Run: headless pygame with SDL's dummy video driver; simulated clock (each Clock.tick advances the game by its frame time, no real sleeping); random seed 0; keys injected as events and as key.get_pressed() state; mouse plan: one left click at the window centre at the start of phase 2, then a move to the lower-right quarter at the start of phase 3; restart key R tapped at the start of phases 3 and 4.
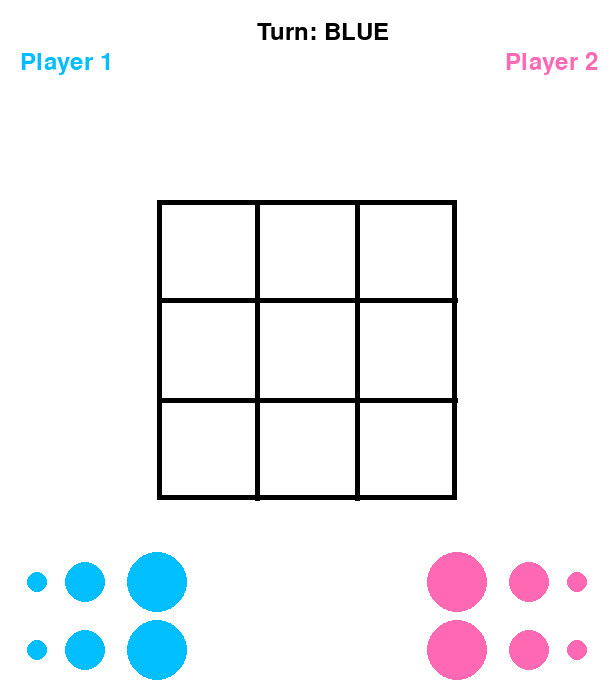
Frame 1 of 4 · flips 1–60 · no input
Frame 2 of 4 · flips 61–180 · clicked the window centre · tapped SPACE, RETURN · held RIGHT (→), D · screen unchanged from frame 1, image omitted
Frame 3 of 4 · flips 181–300 · moved the mouse to the lower-right quarter · tapped R · held DOWN (↓), S · screen unchanged from frame 2, image omitted
Frame 4 of 4 · flips 301–420 · tapped R · held LEFT (←), A, UP (↑), W · screen unchanged from frame 3, image omitted

The pygame program that drew these frames:

"""
Gobblet Jr. game implementation using pygame.
"""
import pygame
pygame.init()
WINDOW_WIDTH, WINDOW_HEIGHT = 615, 700
screen = pygame.display.set_mode((WINDOW_WIDTH, WINDOW_HEIGHT))
pygame.display.set_caption("Gobblet Jr.")

GRID_SIZE = 300
GRID_X = (WINDOW_WIDTH - GRID_SIZE) // 2
GRID_Y = (WINDOW_HEIGHT - GRID_SIZE) // 2
CELL_SIZE = GRID_SIZE // 3

WHITE = (255, 255, 255)
BLACK = (0, 0, 0)
BLUE = (0, 190, 255)
PINK = (255, 105, 180)
LIME     = (50, 205, 50)
PURPLE   = (128, 0, 128)

pygame.font.init()
font = pygame.font.Font(None, 36)

SMALL_RADIUS = 10
MEDIUM_RADIUS = 20
LARGE_RADIUS = 30
SPACING_X = LARGE_RADIUS * 2
SPACING_Y = LARGE_RADIUS * 1.5
LEFT_X = GRID_X - SPACING_X * 2
RIGHT_X = GRID_X + GRID_SIZE + SPACING_X * 2
ROW2_Y = WINDOW_HEIGHT - LARGE_RADIUS - 20
ROW1_Y = ROW2_Y - SPACING_Y * 1.5

def init_pieces():
    """Initializes all pieces."""
    return [
        # Blue pieces (Left side)
        {"color": BLUE, "pos": [LEFT_X, ROW1_Y], "radius": SMALL_RADIUS, "stack": []},
        {"color": BLUE, "pos": [LEFT_X + SPACING_X - 12, ROW1_Y],
            "radius": MEDIUM_RADIUS, "stack": []},
        {"color": BLUE, "pos": [LEFT_X + SPACING_X * 2, ROW1_Y],
            "radius": LARGE_RADIUS, "stack": []},
        {"color": BLUE, "pos": [LEFT_X, ROW2_Y], "radius": SMALL_RADIUS, "stack": []},
        {"color": BLUE, "pos": [LEFT_X + SPACING_X - 12, ROW2_Y],
            "radius": MEDIUM_RADIUS, "stack": []},
        {"color": BLUE, "pos": [LEFT_X + SPACING_X * 2, ROW2_Y],
            "radius": LARGE_RADIUS, "stack": []},
        # Pink pieces (Right side)
        {"color": PINK, "pos": [RIGHT_X, ROW1_Y], "radius": SMALL_RADIUS, "stack": []},
        {"color": PINK, "pos": [RIGHT_X - SPACING_X + 12, ROW1_Y],
            "radius": MEDIUM_RADIUS, "stack": []},
        {"color": PINK, "pos": [RIGHT_X - SPACING_X * 2, ROW1_Y],
            "radius": LARGE_RADIUS, "stack": []},
        {"color": PINK, "pos": [RIGHT_X, ROW2_Y], "radius": SMALL_RADIUS, "stack": []},
        {"color": PINK, "pos": [RIGHT_X - SPACING_X + 12, ROW2_Y],
            "radius": MEDIUM_RADIUS, "stack": []},
        {"color": PINK, "pos": [RIGHT_X - SPACING_X * 2, ROW2_Y],
            "radius": LARGE_RADIUS, "stack": []}
    ]

pieces = init_pieces()
selected_piece = None
turn = "BLUE"
game_over = False
winner = None

def reset_game():
    """Resets the game state."""
    global pieces, selected_piece, turn, game_over, winner
    pieces = init_pieces()
    selected_piece = None
    turn = "BLUE"
    game_over = False
    winner = None

def draw_grid():
    """Draws a 3x3 grid."""
    for i in range(1, 3):
        pygame.draw.line(screen, BLACK, (GRID_X + i * CELL_SIZE, GRID_Y),
                         (GRID_X + i * CELL_SIZE, GRID_Y + GRID_SIZE), 5)
        pygame.draw.line(screen, BLACK, (GRID_X, GRID_Y + i * CELL_SIZE),
                         (GRID_X + GRID_SIZE, GRID_Y + i * CELL_SIZE), 5)
    pygame.draw.rect(screen, BLACK, (GRID_X, GRID_Y, GRID_SIZE, GRID_SIZE), 5)

def write_text():
    """Displays player names, turn."""
    text1 = font.render("Player 1", True, BLUE)
    text2 = font.render("Player 2", True, PINK)
    turn_text = font.render(f"Turn: {turn}", True, BLACK)
    screen.blit(text1, (20, 50))
    screen.blit(text2, (WINDOW_WIDTH - 110, 50))
    screen.blit(turn_text, (WINDOW_WIDTH // 2 - 50, 20))

def draw_pieces():
    """Draws all pieces and highlights the selected piece."""
    for p in pieces:
        pygame.draw.circle(screen, p["color"], p["pos"], p["radius"])
        if p == selected_piece:
            pygame.draw.circle(screen, LIME, p["pos"], p["radius"] + 3, 2)

def get_grid_cell(x, y):
    """
    Snaps a position to the nearest grid cell and returns the cell center 
    and the stack of pieces at that cell.
    """
    if GRID_X <= x <= GRID_X + GRID_SIZE and GRID_Y <= y <= GRID_Y + GRID_SIZE:
        col = (x - GRID_X) // CELL_SIZE
        row = (y - GRID_Y) // CELL_SIZE
        grid_pos = (GRID_X + col * CELL_SIZE + CELL_SIZE // 2,
                    GRID_Y + row * CELL_SIZE + CELL_SIZE // 2)
        stk = [p for p in pieces if tuple(p["pos"]) == grid_pos]
        return grid_pos, stk
    return None, []

def check_board_win():
    """
    Returns a set of winning colors if there is a win on the board,
    otherwise returns None.
    """
    board = [[None for _ in range(3)] for _ in range(3)]
    for row in range(3):
        for col in range(3):
            cell_center = (GRID_X + col * CELL_SIZE + CELL_SIZE // 2,
                           GRID_Y + row * CELL_SIZE + CELL_SIZE // 2)
            cell_stack = [p for p in pieces if tuple(p["pos"]) == cell_center]
            if cell_stack:
                board[row][col] = cell_stack[-1]["color"]
    winners = set()
    for row in board:
        if row[0] and row[0] == row[1] == row[2]:
            winners.add(row[0])
    for col in range(3):
        if board[0][col] and board[0][col] == board[1][col] == board[2][col]:
            winners.add(board[0][col])
    if board[0][0] and board[0][0] == board[1][1] == board[2][2]:
        winners.add(board[0][0])
    if board[0][2] and board[0][2] == board[1][1] == board[2][0]:
        winners.add(board[0][2])
    return winners if winners else None

running = True
while running:
    screen.fill(WHITE)
    if game_over:
        over_font = pygame.font.Font(None, 50)
        winner_font = pygame.font.Font(None, 52)
        prompt_font = pygame.font.Font(None, 56)
        line1 = over_font.render("Game Over!", True, PURPLE)
        varx = BLUE if winner == BLUE else PINK
        line2 = winner_font.render(
            f"Winner: {'Player 1' if winner == BLUE else 'Player 2'}", True, varx)
        line3 = prompt_font.render("Press R to restart the game", True, LIME)
        total_height = line1.get_height() + line2.get_height() + line3.get_height() + 20
        start_y = WINDOW_HEIGHT // 2 - total_height // 2
        screen.blit(line1, (WINDOW_WIDTH // 2 - line1.get_width() // 2, start_y))
        screen.blit(line2, (WINDOW_WIDTH // 2 - line2.get_width() // 2,
                            start_y + line1.get_height() + 30))
        screen.blit(line3, (WINDOW_WIDTH // 2 - line3.get_width() // 2,
                            start_y + line1.get_height() + line2.get_height() + 70))
    else:
        draw_grid()
        write_text()
        draw_pieces()
    pygame.display.flip()

    for event in pygame.event.get():
        if event.type == pygame.QUIT:
            running = False
        if game_over:
            if event.type == pygame.KEYDOWN and event.key == pygame.K_r:
                reset_game()
            continue
        elif event.type == pygame.MOUSEBUTTONDOWN:
            mx, my = pygame.mouse.get_pos()
            if selected_piece is None:
                for piece in pieces:
                    px, py = piece["pos"]
                    if (mx - px) ** 2 + (my - py) ** 2 <= piece["radius"] ** 2:
                        _, stack = get_grid_cell(px, py)
                        if stack and stack[-1] != piece:
                            continue
                        if (
                            (turn == "BLUE" and piece["color"] == BLUE) or
                            (turn == "PINK" and piece["color"] == PINK)
                        ):
                            selected_piece = piece
                            piece["orig_pos"] = piece["pos"][:]
                        break
            else:
                # A piece is already selected: this tap is treated as target cell selection.
                new_pos, stack = get_grid_cell(mx, my)
                if new_pos:
                    # Enforce stacking rule: only place on an empty cell
                    # or on a piece that is smaller.
                    if stack and selected_piece["radius"] <= stack[-1]["radius"]:
                        # Invalid move: revert to original position.
                        selected_piece["pos"] = selected_piece.get(
                            "orig_pos", selected_piece["pos"])
                    else:
                        selected_piece["pos"] = list(new_pos)
                        # To mark this piece as now on top, remove and re-append it.
                        if selected_piece in pieces:
                            pieces.remove(selected_piece)
                            pieces.append(selected_piece)
                        winners = check_board_win()
                        if winners:
                            if len(winners) == 1:
                                winner = winners.pop()
                            else:
                                winner = PINK if turn == "BLUE" else BLUE
                            game_over = True
                        else:
                            turn = "PINK" if turn == "BLUE" else "BLUE"
                else:
                    # Tapped outside the grid: revert.
                    selected_piece["pos"] = selected_piece.get(
                        "orig_pos", selected_piece["pos"])
                selected_piece = None
pygame.quit()
